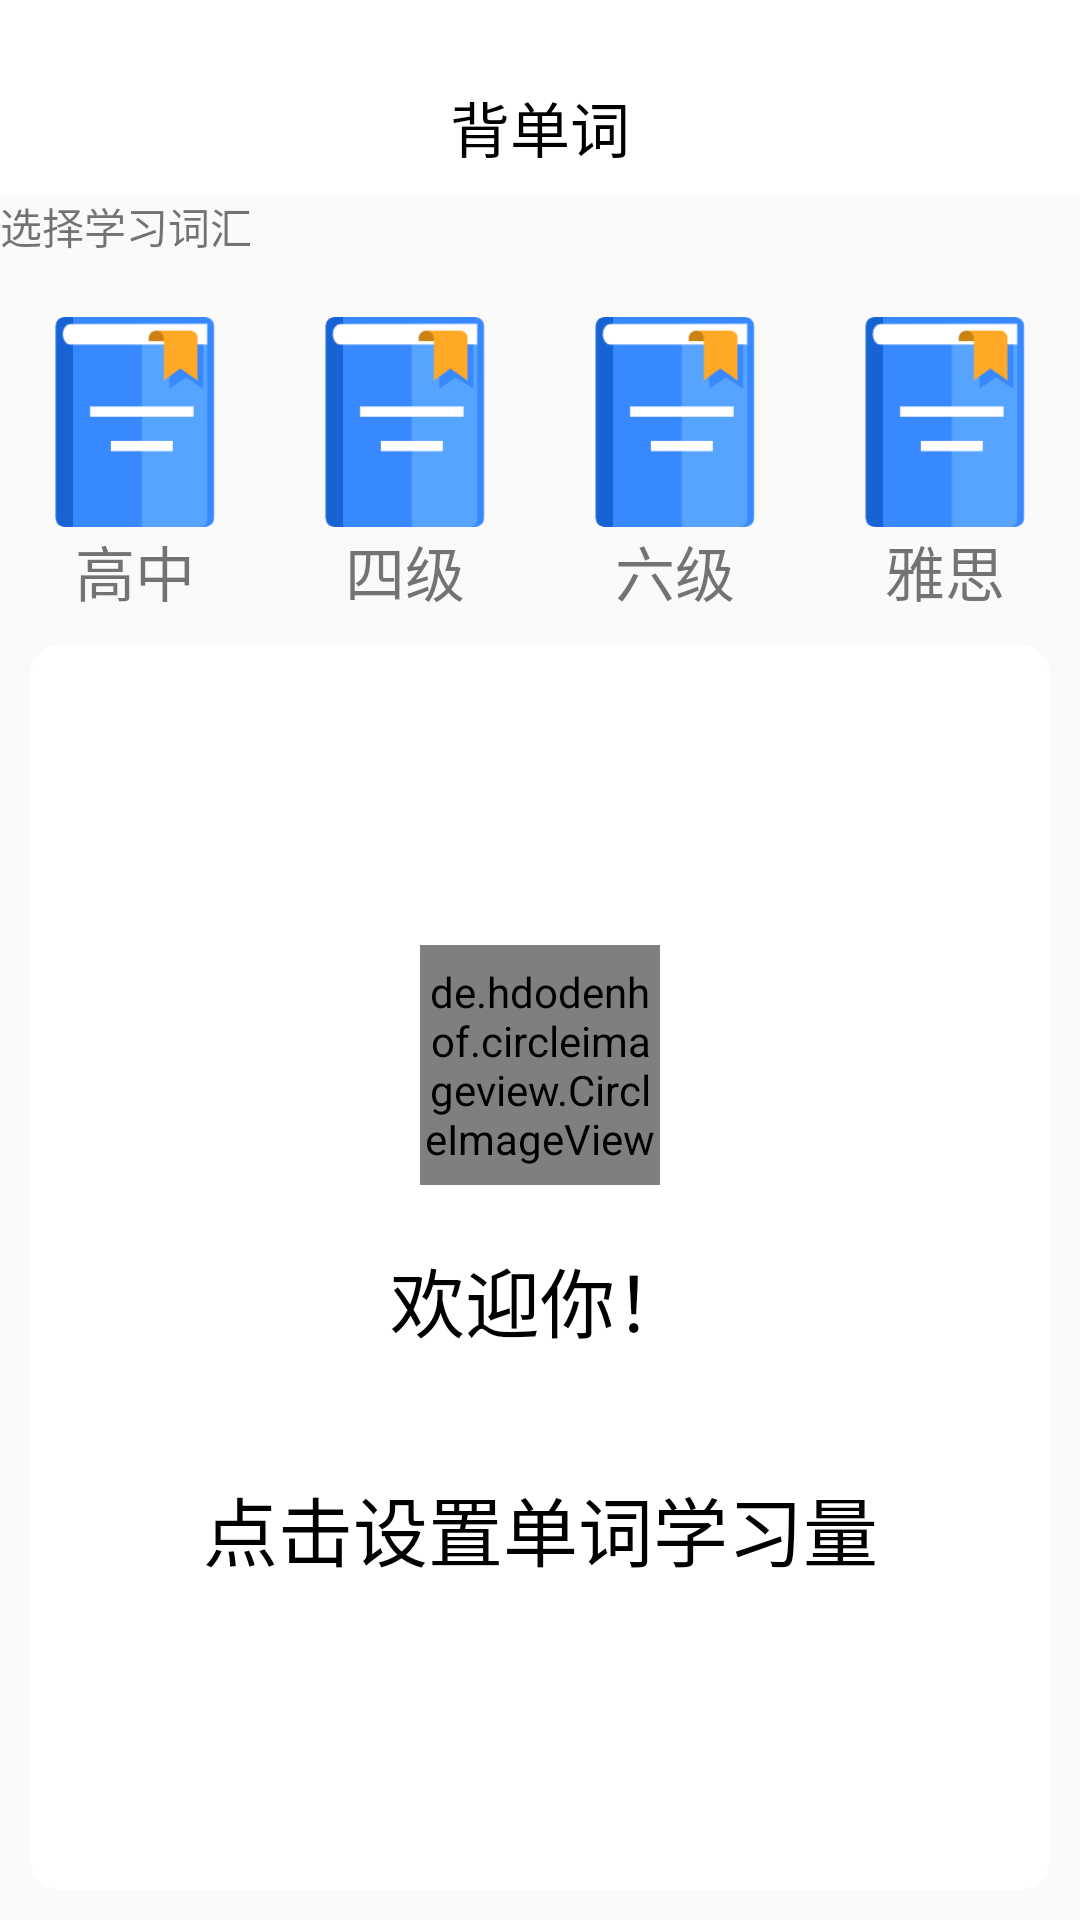

Android layout source for this screen:
<!-- AndroidManifest.xml: application theme AppTheme -->
<!-- res/layout/fragment_first.xml -->
<?xml version="1.0" encoding="utf-8"?>
<RelativeLayout xmlns:android="http://schemas.android.com/apk/res/android"
    xmlns:tools="http://schemas.android.com/tools"
    android:layout_width="match_parent"
    android:layout_height="match_parent"
    xmlns:app="http://schemas.android.com/apk/res-auto"
    tools:context=".Fragment.FirstFragment">
    <TextView
        android:id="@+id/top"
        android:background="#ffffff"
        android:textSize="20dp"
        android:gravity="center"
        android:layout_width="match_parent"
        android:layout_height="20dp"/>


    <RelativeLayout
        android:id="@+id/top2"
        android:layout_below="@id/top"
        android:background="#ffffff"
        android:layout_width="match_parent"
        android:layout_height="wrap_content">

        <TextView
            android:id="@+id/keshiname"
            android:textColor="#000"
            android:text="背单词"
            android:textSize="20dp"
            android:gravity="center"
            android:layout_centerHorizontal="true"
            android:layout_centerVertical="true"
            android:layout_width="wrap_content"
            android:layout_height="45dp"/>
    </RelativeLayout>

    <TextView
        android:id="@+id/xuanze"
        android:text="选择学习词汇"
        android:layout_marginTop="@dimen/dp_20"
        android:textSize="@dimen/dp_22"
        android:layout_below="@id/top2"
        android:layout_width="wrap_content"
        android:layout_height="wrap_content"/>

    <RelativeLayout
        android:id="@+id/top3"
        android:gravity="center"
        android:layout_below="@id/xuanze"
        android:layout_width="match_parent"
        android:layout_height="wrap_content">



    <RelativeLayout
        android:id="@+id/rl_gaozhong"
        android:layout_marginRight="10dp"
        android:layout_marginTop="20dp"
        android:layout_width="wrap_content"
        android:layout_height="wrap_content">
        <ImageView
            android:id="@+id/iv_gaozhong"
            android:background="@drawable/shuben"
            android:layout_width="70dp"
            android:layout_height="70dp"/>
        <TextView
            android:text="高中"
            android:layout_below="@id/iv_gaozhong"
            android:textSize="20sp"
            android:layout_width="70sp"
            android:gravity="center"
            android:layout_height="wrap_content"/>
    </RelativeLayout>

    <RelativeLayout
        android:id="@+id/rl_siji"
        android:layout_toRightOf="@id/rl_gaozhong"
        android:layout_marginLeft="10dp"
        android:layout_marginRight="10dp"
        android:layout_marginTop="20dp"
        android:layout_width="wrap_content"
        android:layout_height="wrap_content">
        <ImageView
            android:id="@+id/iv_siji"
            android:background="@drawable/shuben"
            android:layout_width="70dp"
            android:layout_height="70dp"/>
        <TextView
            android:text="四级"
            android:layout_below="@id/iv_siji"
            android:textSize="20sp"
            android:layout_width="70sp"
            android:gravity="center"
            android:layout_height="wrap_content"/>
    </RelativeLayout>
    <RelativeLayout
        android:id="@+id/rl_liuji"
        android:layout_toRightOf="@id/rl_siji"
        android:layout_marginLeft="10dp"
        android:layout_marginRight="10dp"
        android:layout_marginTop="20dp"
        android:layout_width="wrap_content"
        android:layout_height="wrap_content">
        <ImageView
            android:id="@+id/iv_liuji"
            android:background="@drawable/shuben"
            android:layout_width="70dp"
            android:layout_height="70dp"/>
        <TextView
            android:text="六级"
            android:layout_below="@id/iv_liuji"
            android:textSize="20sp"
            android:layout_width="70sp"
            android:gravity="center"
            android:layout_height="wrap_content"/>
    </RelativeLayout>

    <RelativeLayout
        android:id="@+id/rl_yasi"
        android:layout_toRightOf="@+id/rl_liuji"
        android:layout_marginLeft="10dp"
        android:layout_marginTop="20dp"
        android:layout_width="wrap_content"
        android:layout_height="wrap_content">
        <ImageView
            android:id="@+id/iv_yasi"
            android:background="@drawable/shuben"
            android:layout_width="70dp"
            android:layout_height="70dp"/>
        <TextView
            android:text="雅思"
            android:layout_below="@id/iv_yasi"
            android:textSize="20sp"
            android:layout_width="70sp"
            android:gravity="center"
            android:layout_height="wrap_content"/>
    </RelativeLayout>
    </RelativeLayout>


    <RelativeLayout
        android:id="@+id/rl_cihuiliang"
        android:layout_margin="10dp"
        android:background="@drawable/coner"
        android:layout_below="@id/top3"
        android:layout_width="match_parent"
        android:layout_height="match_parent">

        <de.hdodenhof.circleimageview.CircleImageView
            xmlns:app="http://schemas.android.com/apk/res-auto"
            android:layout_width="80dp"
            android:layout_height="80dp"
            android:layout_marginTop="100dp"
            android:id="@+id/head"
            android:layout_centerHorizontal="true"
            android:src="@drawable/tubiao"
            app:civ_border_color="#bfbfbf"/>
        <TextView
            android:layout_below="@id/head"
            android:layout_margin="20dp"
            android:textColor="#000"
            android:id="@+id/huanying"
            android:textSize="25dp"
            android:text="欢迎你！"
            android:layout_width="match_parent"
            android:gravity="center"
            android:layout_height="wrap_content"/>
    <TextView
        android:layout_below="@id/huanying"
        android:layout_margin="20dp"
        android:textColor="#000"
        android:id="@+id/set"
        android:textSize="25dp"
        android:text="点击设置单词学习量"
        android:layout_width="match_parent"
        android:gravity="center"
        android:layout_height="wrap_content"/>

    </RelativeLayout>

</RelativeLayout>
<!-- resources referenced by this layout -->
<resources>
  <!-- drawable coner (drawable) -->
  <?xml version="1.0" encoding="utf-8"?>
  <shape
  
      xmlns:android= "http://schemas.android.com/apk/res/android"
      android:useLevel= "false" >
      <solid android:color= "#fff" />
  
      <solid android:color="#fff"/>
      <size android:width="20dp"
          android:height="20dp"/>
      <corners android:radius="10dp"/>
  
  </shape>
  <!-- drawable shuben: png bitmap (drawable, 3599 bytes) -->
  <!-- drawable tubiao: jpg bitmap (drawable, 11524 bytes) -->
  <style name="AppTheme" parent="Theme.AppCompat.Light.NoActionBar">
          
          <item name="colorPrimary">@color/colorPrimary</item>
          <item name="colorPrimaryDark">@color/colorPrimaryDark</item>
          <item name="colorAccent">@color/colorAccent</item>
          
          <item name="android:statusBarColor">@color/transparent</item>
      </style>
  <color name="colorPrimary">#008577</color>
  <color name="colorPrimaryDark">#00574B</color>
  <color name="colorAccent">#D81B60</color>
</resources>
